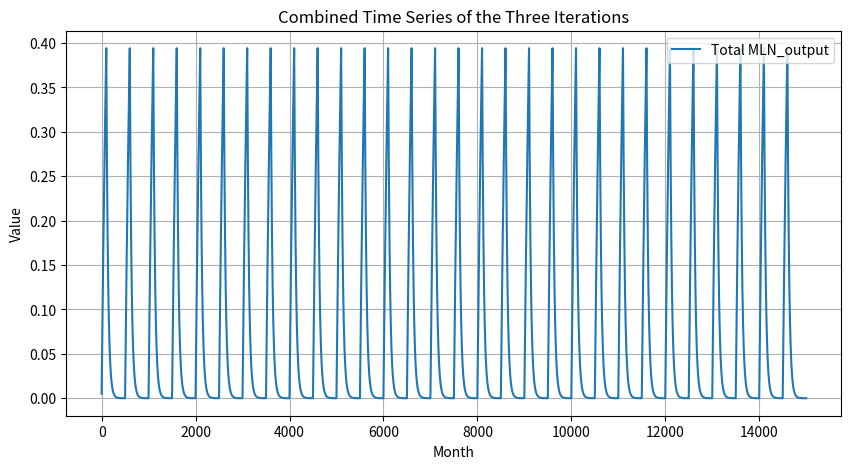

Reproduce this figure in Python.
import numpy as np
import matplotlib.pyplot as plt

def kangroll_tf_001_v1_to_v4(v1, v2, u_ini, mln_iterations=100, debug_mode=False):
    # 初始化17维的权重矩阵 W
    W_v3 = np.zeros((4, 17))
    W_v3[0, 16] = -1 * v2[0]  # 第1位控制W的第1行
    W_v3[2, 16] = -1 * v2[1]  # 第2位控制W的第3行

    # 计算调整因子 Delta
    delta_v3 = W_v3 @ v2

    # 初始化和谐集合 H
    H3_ini = np.array([0.005, 1, 0.03, 0])

    # 调整和谐集合 H3
    H3_after_genamonic_tf = H3_ini + delta_v3 * H3_ini

    if debug_mode:
        print("Debug Information:")
        print("V1:", v1)
        print("V2:", v2)
        print("W:", W_v3)
        print("Delta:", delta_v3)
        print("H3:", H3_after_genamonic_tf)

    # 定义两层网络的迭代函数
    def layer_one(u1, tau1, B1, iterations):
        u1_values = []
        for _ in range(iterations):
            u1 = u1 + tau1 * (B1 - u1)
            u1_values.append(u1)
        return u1_values

    def layer_two(u2, tau2, B2, iterations):
        u2_values = []
        # 注意到，修复的时间，是变异时间的四倍，休息的重要性。
        for _ in range(iterations*4):
            u2 = u2 + tau2 * (B2 - u2)
            u2_values.append(u2)
        return u2_values

    # 集成双层网络模拟到主循环
    def V3_simulate_MLN(H3, iterations, u_ini):
        tau1, B1, tau2, B2 = H3
        u1_values = layer_one(u_ini, tau1, B1, iterations)
        u2_values = layer_two(u1_values[-1], tau2, B2, iterations)
        return u1_values + u2_values

    # 模拟多层网络动态
    MLN_output_V3 = V3_simulate_MLN(H3_after_genamonic_tf, mln_iterations, u_ini)

    # 计算新生负荷
    NL_final_V4 = MLN_output_V3[-1]

    if debug_mode:
        print("V3:", MLN_output_V3)
        print("NL final V4:", NL_final_V4)

    return MLN_output_V3, NL_final_V4

# 示例调用
v1_example = 0.1 # TP 53 的损伤度
v2_example = np.array([0, 1, 1, 0] + [0]*12 + [v1_example])   # TP 53的基因功能特征谱
u_ini_example = 0   # 双层网络的初始值

# 总的MLN_output存储变量
total_MLN_output = []

# 进行三次循环迭代
for i in range(30):
    # 调用函数
    MLN_output, NL_final = kangroll_tf_001_v1_to_v4(v1_example, v2_example, u_ini_example, mln_iterations=100, debug_mode=False) #False True

    # 更新u_ini_example为MLN_output的最后一个值
    u_ini_example = MLN_output[-1]

    # 将MLN_output加入总的MLN_output
    total_MLN_output.extend(MLN_output)

# 可选：显示图像
plt.figure(figsize=(10, 5))
plt.plot(total_MLN_output, label='Total MLN_output')
plt.title('Combined Time Series of the Three Iterations')
plt.xlabel('Month')
plt.ylabel('Value')
plt.legend()
plt.grid(True)
# plt.show()


# 显示图像，但不阻塞后续代码的执行
plt.show(block=False)

# 图像显示2秒后自动关闭
plt.pause(5)
plt.close()
